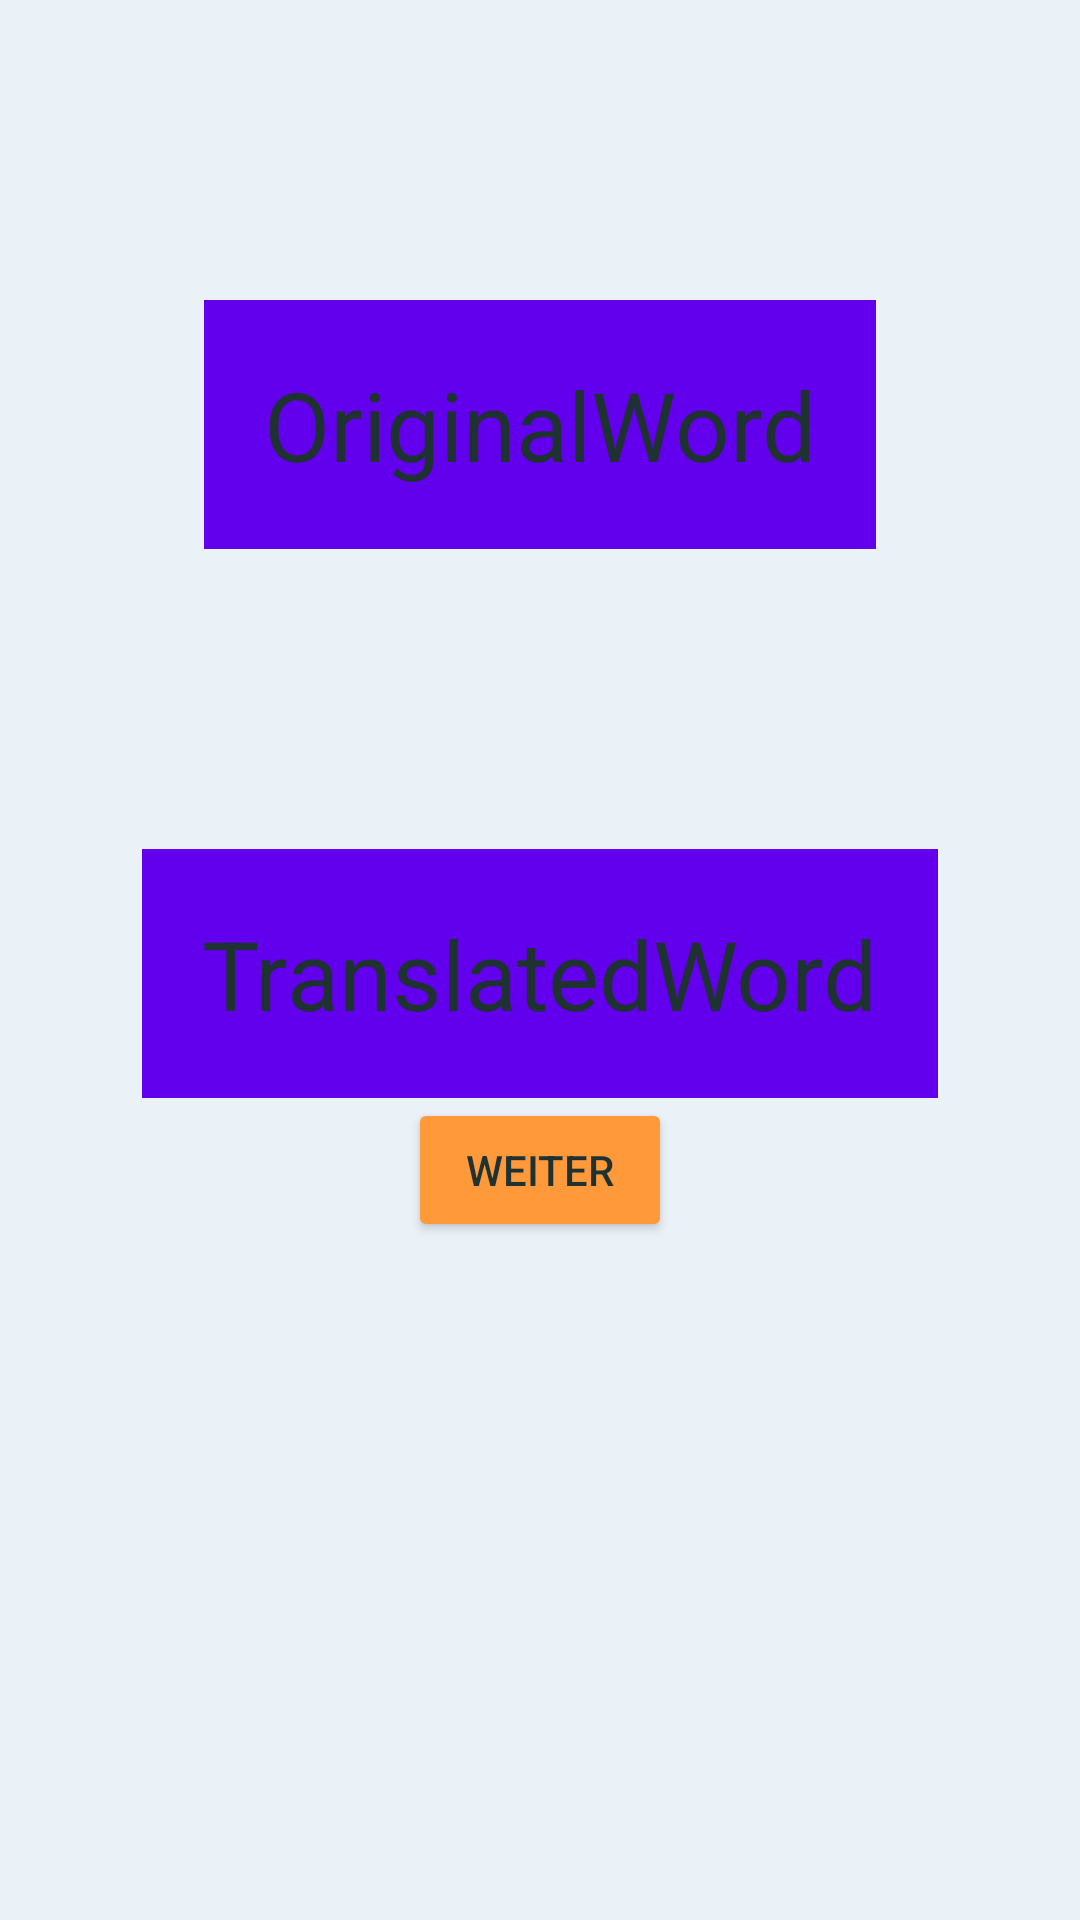

Reconstruct the res/layout file that produces this screen, plus the resources it refers to.
<!-- AndroidManifest.xml: application theme AppTheme -->
<!-- res/layout/content_practice_result.xml -->
<?xml version="1.0" encoding="utf-8"?>
<LinearLayout
    xmlns:android="http://schemas.android.com/apk/res/android"
    android:layout_width="match_parent"
    android:layout_height="match_parent"
    android:orientation="vertical"
    android:gravity="center_horizontal">

    
    <TextView
        android:layout_width="wrap_content"
        android:layout_height="wrap_content"
        android:text="OriginalWord"
        android:textSize="32sp"
        android:padding="20dp"
        android:layout_marginTop="100dp"
        android:background="@color/colorPrimary"/>

    <TextView
        android:layout_width="wrap_content"
        android:layout_height="wrap_content"
        android:text="TranslatedWord"
        android:textSize="32sp"
        android:padding="20dp"
        android:layout_marginTop="100dp"
        android:background="@color/colorPrimary"/>

    <Button
        android:layout_width="wrap_content"
        android:layout_height="wrap_content"
        android:text="Weiter"
        android:onClick="changeView"/>

</LinearLayout>
<!-- resources referenced by this layout -->
<resources>
  <style name="AppTheme" parent="Theme.AppCompat.Light.NoActionBar">
          
          <item name="colorPrimary">@color/orangePrimary</item>
          <item name="colorPrimaryDark">@color/crimsonPrimary</item>
          <item name="colorAccent">@color/greenPrimary</item>
          <item name="android:colorBackground">@color/whitePrimary</item>
          <item name="colorButtonNormal">@color/orangePrimary</item>
          <item name="android:textColor">@color/greyPrimary</item>
      </style>
  <color name="orangePrimary">#FF993A</color>
  <color name="crimsonPrimary">#6A2E35</color>
  <color name="greenPrimary">#BED856</color>
  <color name="whitePrimary">#EAF1F7</color>
  <color name="greyPrimary">#1E3231</color>
  <!-- not gathered from this repository: default colours our renderer supplied (Android Studio template values) -->
  <color name="colorPrimary">#FF6200EE</color>
</resources>
